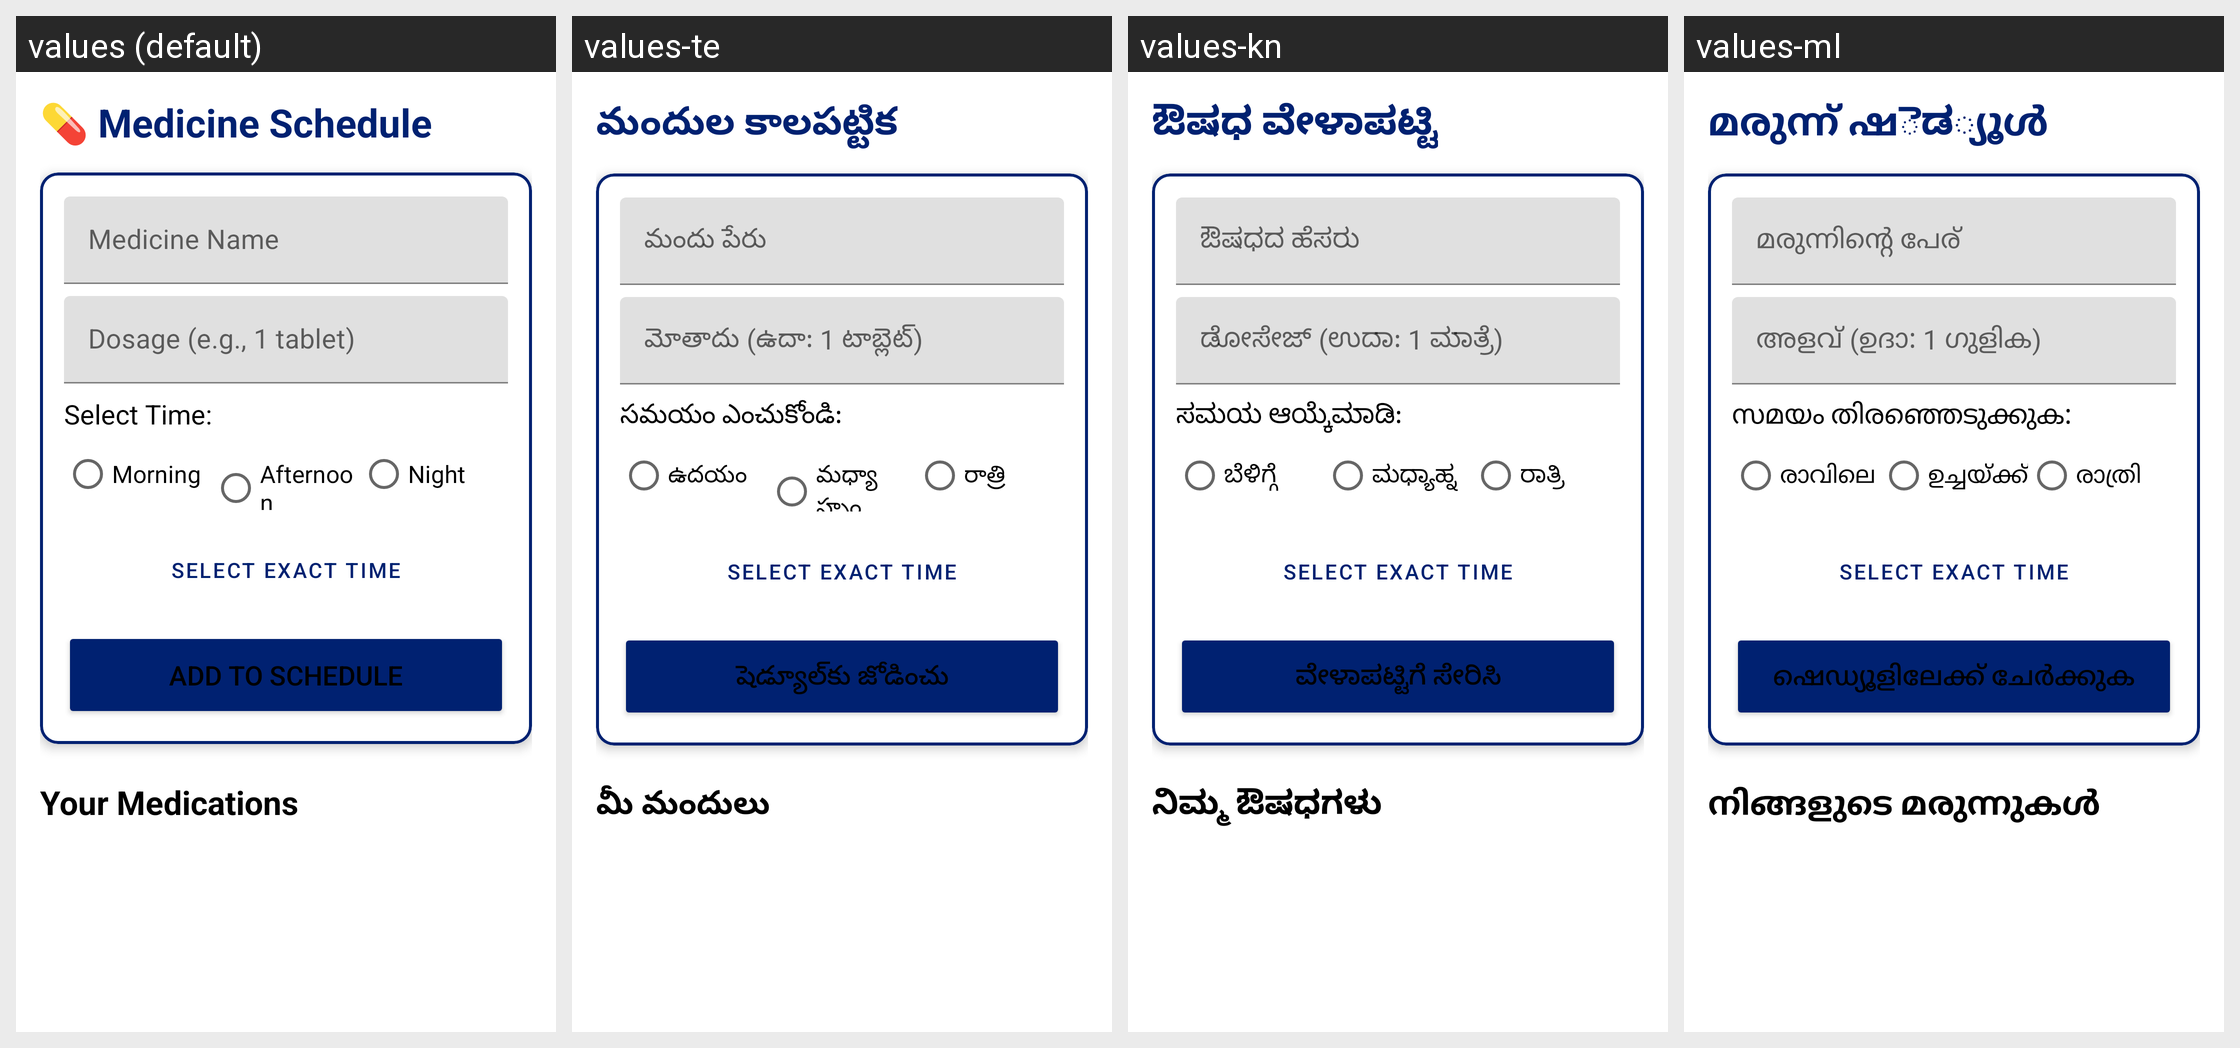

Here is an Android app screen in its default locale and in the app's own translations. Write out the translated-string differences for the strings that appear on this screen.
Android screen res/layout/fragment_medication_schedule.xml rendered under 4 locales, left to right: values (default), values-te, values-kn, values-ml. Device: Nexus 5 (rendered at 1080×1920; each locale shown at half size, 540×960, under a caption strip naming it); theme Theme.ArogyaSahaya.
Other locales in the repository, not shown: values-hi.
Strings drawn on this screen, with the default value and each locale's value (text and hints the layout hard-codes, and strings that could not be matched under every locale, appear in the picture but are not listed):

btn_med_schedule
  values: 💊 Medicine Schedule
  values-te: మందుల కాలపట్టిక
  values-kn: ಔಷಧ ವೇಳಾಪಟ್ಟಿ
  values-ml: മരുന്ന് ഷెಡ്യൂൾ

med_name_hint
  values: Medicine Name
  values-te: మందు పేరు
  values-kn: ಔಷಧದ ಹೆಸರು
  values-ml: മരുന്നിന്റെ പേര്

med_dosage_hint
  values: Dosage (e.g., 1 tablet)
  values-te: మోతాదు (ఉదా: 1 టాబ్లెట్)
  values-kn: ಡೋಸೇಜ್ (ಉದಾ: 1 ಮಾತ್ರೆ)
  values-ml: അളവ് (ഉദാ: 1 ഗുളിക)

select_time_label
  values: Select Time:
  values-te: సమయం ఎంచుకోండి:
  values-kn: ಸಮಯ ಆಯ್ಕೆಮಾಡಿ:
  values-ml: സമയം തിരഞ്ഞെടുക്കുക:

time_morning
  values: Morning
  values-te: ఉదయం
  values-kn: ಬೆಳಿಗ್ಗೆ
  values-ml: രാവിലെ

time_afternoon
  values: Afternoon
  values-te: మధ్యాహ్నం
  values-kn: ಮಧ್ಯಾಹ್ನ
  values-ml: ഉച്ചയ്ക്ക്

time_night
  values: Night
  values-te: రాత్రి
  values-kn: ರಾತ್ರಿ
  values-ml: രാത്രി

btn_add_schedule
  values: Add to Schedule
  values-te: షెడ్యూల్‌కు జోడించు
  values-kn: ವೇಳಾಪಟ್ಟಿಗೆ ಸೇರಿಸಿ
  values-ml: ഷെഡ്യൂളിലേക്ക് ചേർക്കുക

your_medications_label
  values: Your Medications
  values-te: మీ మందులు
  values-kn: ನಿಮ್ಮ ಔಷಧಗಳು
  values-ml: നിങ്ങളുടെ മരുന്നുകൾ
